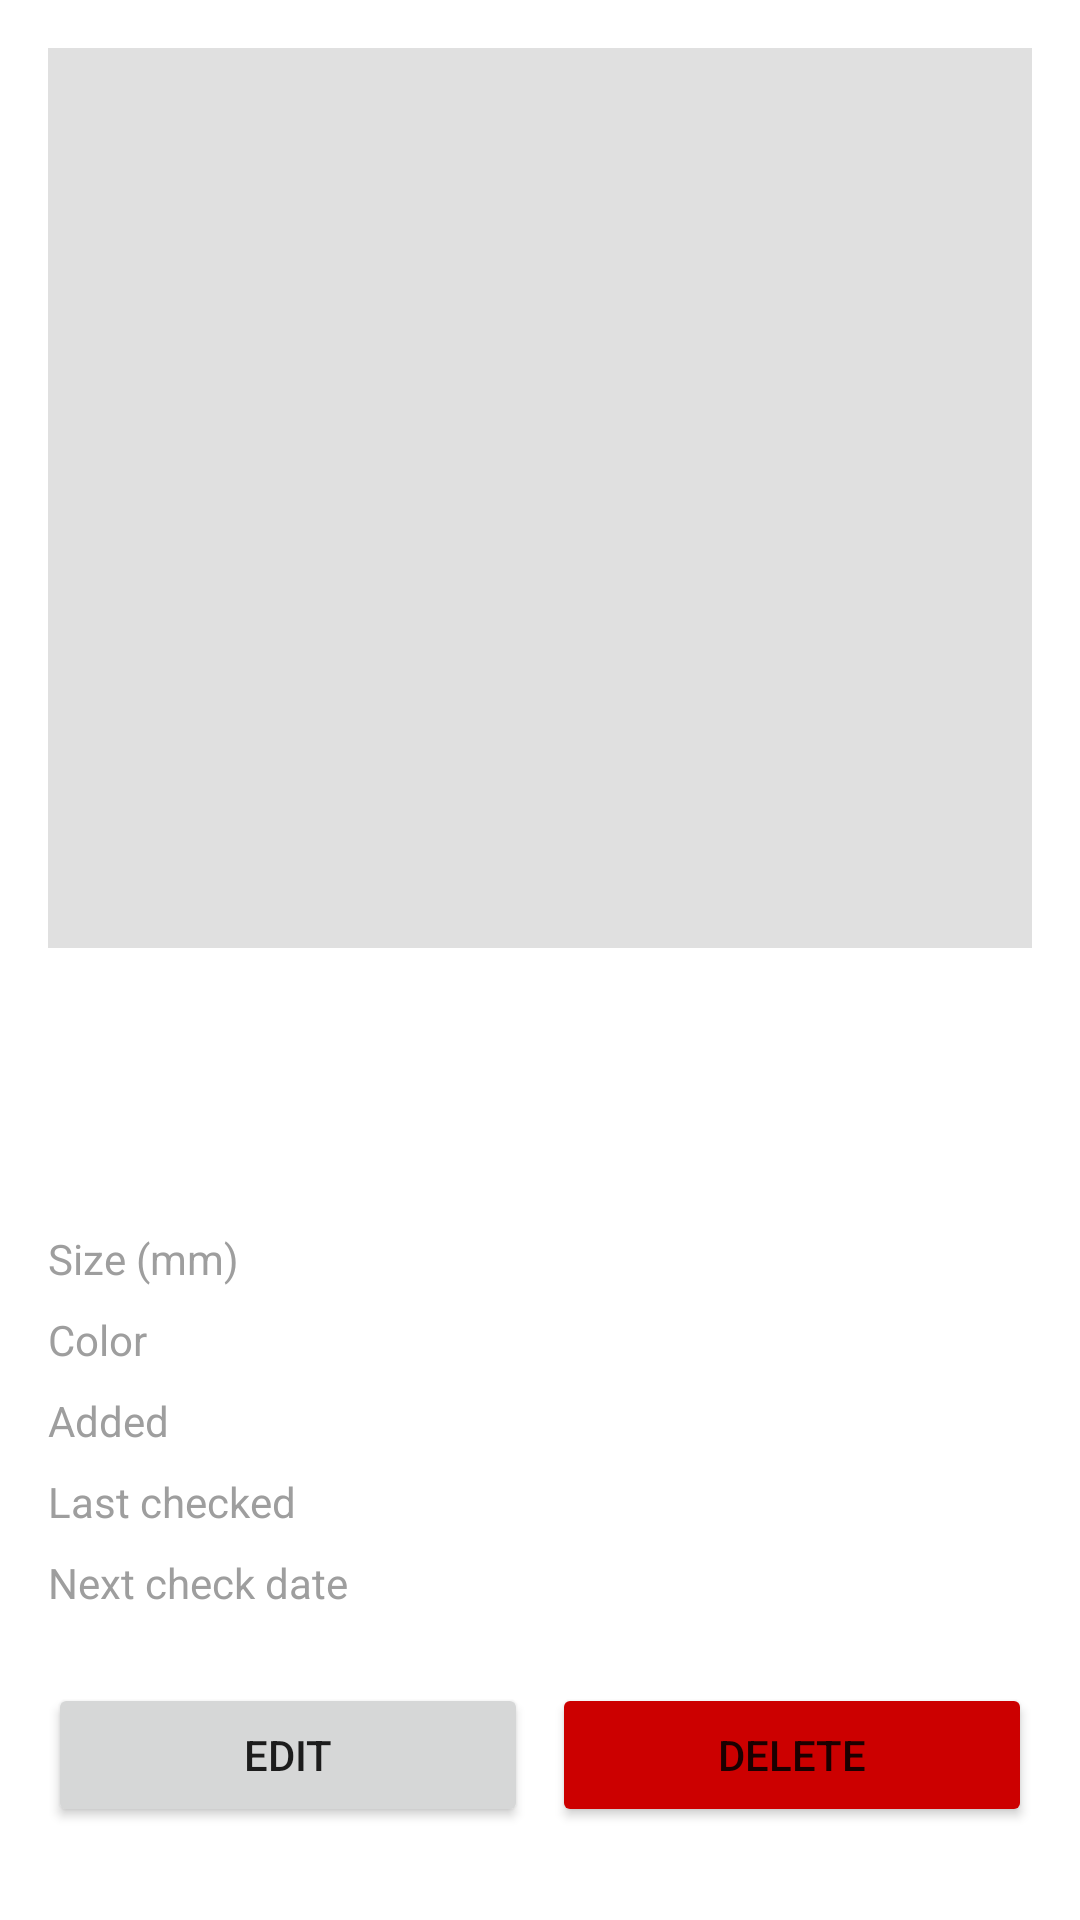

Write the Android layout XML for this screen, with the resource values it uses.
<!-- AndroidManifest.xml: application theme Theme.MoleCalendar -->
<!-- res/layout/activity_mole_detail.xml -->
<?xml version="1.0" encoding="utf-8"?>
<ScrollView
    xmlns:android="http://schemas.android.com/apk/res/android"
    xmlns:app="http://schemas.android.com/apk/res-auto"
    xmlns:tools="http://schemas.android.com/tools"
    android:layout_width="match_parent"
    android:layout_height="match_parent"
    android:fillViewport="true"
    tools:context=".MoleDetailActivity">

    <LinearLayout
        android:layout_width="match_parent"
        android:layout_height="wrap_content"
        android:orientation="vertical"
        android:padding="16dp">

        <ImageView
            android:id="@+id/moleImageView"
            android:layout_width="match_parent"
            android:layout_height="300dp"
            android:layout_marginBottom="16dp"
            android:background="@color/gray_light"
            android:scaleType="centerCrop"
            android:contentDescription="@string/mole_location"
            tools:src="@android:drawable/ic_menu_camera" />

        <TextView
            android:id="@+id/locationTextView"
            android:layout_width="wrap_content"
            android:layout_height="wrap_content"
            android:textSize="24sp"
            android:textStyle="bold"
            android:textColor="@color/black"
            android:layout_marginBottom="8dp"
            tools:text="Left Arm" />

        <TextView
            android:id="@+id/descriptionTextView"
            android:layout_width="wrap_content"
            android:layout_height="wrap_content"
            android:textSize="16sp"
            android:textColor="@color/gray"
            android:layout_marginBottom="16dp"
            tools:text="Small dark mole with irregular borders" />

        <LinearLayout
            android:layout_width="match_parent"
            android:layout_height="wrap_content"
            android:orientation="horizontal"
            android:layout_marginBottom="8dp">

            <TextView
                android:layout_width="0dp"
                android:layout_height="wrap_content"
                android:layout_weight="1"
                android:text="@string/mole_size"
                android:textSize="14sp"
                android:textColor="@color/gray" />

            <TextView
                android:id="@+id/sizeTextView"
                android:layout_width="wrap_content"
                android:layout_height="wrap_content"
                android:textSize="14sp"
                android:textColor="@color/black"
                tools:text="5.0 mm" />
        </LinearLayout>

        <LinearLayout
            android:layout_width="match_parent"
            android:layout_height="wrap_content"
            android:orientation="horizontal"
            android:layout_marginBottom="8dp">

            <TextView
                android:layout_width="0dp"
                android:layout_height="wrap_content"
                android:layout_weight="1"
                android:text="@string/mole_color"
                android:textSize="14sp"
                android:textColor="@color/gray" />

            <TextView
                android:id="@+id/colorTextView"
                android:layout_width="wrap_content"
                android:layout_height="wrap_content"
                android:textSize="14sp"
                android:textColor="@color/black"
                tools:text="Dark brown" />
        </LinearLayout>

        <LinearLayout
            android:layout_width="match_parent"
            android:layout_height="wrap_content"
            android:orientation="horizontal"
            android:layout_marginBottom="8dp">

            <TextView
                android:layout_width="0dp"
                android:layout_height="wrap_content"
                android:layout_weight="1"
                android:text="@string/added_date"
                android:textSize="14sp"
                android:textColor="@color/gray" />

            <TextView
                android:id="@+id/addedDateTextView"
                android:layout_width="wrap_content"
                android:layout_height="wrap_content"
                android:textSize="14sp"
                android:textColor="@color/black"
                tools:text="2024-01-15" />
        </LinearLayout>

        <LinearLayout
            android:layout_width="match_parent"
            android:layout_height="wrap_content"
            android:orientation="horizontal"
            android:layout_marginBottom="8dp">

            <TextView
                android:layout_width="0dp"
                android:layout_height="wrap_content"
                android:layout_weight="1"
                android:text="@string/last_checked"
                android:textSize="14sp"
                android:textColor="@color/gray" />

            <TextView
                android:id="@+id/lastCheckedTextView"
                android:layout_width="wrap_content"
                android:layout_height="wrap_content"
                android:textSize="14sp"
                android:textColor="@color/black"
                tools:text="2024-01-15" />
        </LinearLayout>

        <LinearLayout
            android:layout_width="match_parent"
            android:layout_height="wrap_content"
            android:orientation="horizontal"
            android:layout_marginBottom="24dp">

            <TextView
                android:layout_width="0dp"
                android:layout_height="wrap_content"
                android:layout_weight="1"
                android:text="@string/next_check_date"
                android:textSize="14sp"
                android:textColor="@color/gray" />

            <TextView
                android:id="@+id/nextCheckDateTextView"
                android:layout_width="wrap_content"
                android:layout_height="wrap_content"
                android:textSize="14sp"
                android:textColor="@color/primary"
                android:textStyle="bold"
                tools:text="2024-04-15" />
        </LinearLayout>

        <LinearLayout
            android:layout_width="match_parent"
            android:layout_height="wrap_content"
            android:orientation="horizontal"
            android:gravity="center">

            <Button
                android:id="@+id/editButton"
                android:layout_width="0dp"
                android:layout_height="wrap_content"
                android:layout_weight="1"
                android:text="@string/edit"
                android:layout_marginEnd="8dp" />

            <Button
                android:id="@+id/deleteButton"
                android:layout_width="0dp"
                android:layout_height="wrap_content"
                android:layout_weight="1"
                android:text="@string/delete"
                android:backgroundTint="@android:color/holo_red_dark" />
        </LinearLayout>
    </LinearLayout>
</ScrollView>
<!-- resources referenced by this layout -->
<resources>
  <color name="black">#FF000000</color>
  <color name="gray">#FF9E9E9E</color>
  <color name="gray_light">#FFE0E0E0</color>
  <color name="primary">#FF6200EE</color>
  <string name="added_date">Added</string>
  <string name="delete">Delete</string>
  <string name="edit">Edit</string>
  <string name="last_checked">Last checked</string>
  <string name="mole_color">Color</string>
  <string name="mole_location">Location</string>
  <string name="mole_size">Size (mm)</string>
  <string name="next_check_date">Next check date</string>
  <style name="Theme.MoleCalendar" parent="Theme.MaterialComponents.DayNight.DarkActionBar">
          <item name="colorPrimary">@color/purple_500</item>
          <item name="colorPrimaryVariant">@color/purple_700</item>
          <item name="colorOnPrimary">@color/white</item>
          <item name="colorSecondary">@color/teal_200</item>
          <item name="colorSecondaryVariant">@color/teal_700</item>
          <item name="colorOnSecondary">@color/black</item>
          <item name="android:statusBarColor" tools:targetApi="l">?attr/colorPrimaryVariant</item>
      </style>
  <color name="purple_500">#FF6200EE</color>
  <color name="purple_700">#FF3700B3</color>
  <color name="white">#FFFFFFFF</color>
  <color name="teal_200">#FF03DAC5</color>
  <color name="teal_700">#FF018786</color>
</resources>
